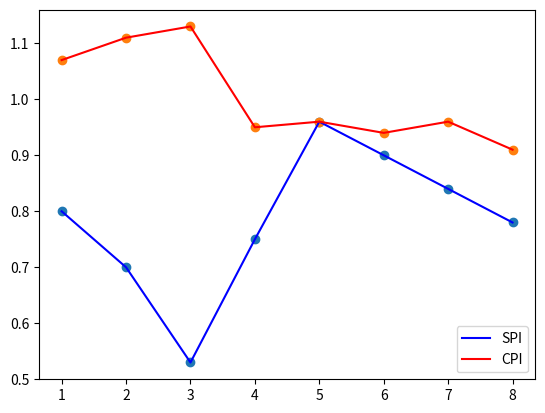

Write Python code to recreate this figure.
from matplotlib import pyplot as plt

# Sprint 1:
S1eixoX = [0, 1, 2, 3, 4, 5]
# eixoY = tarefas a serem feitas - tarefas feitas realmente:
S1eixoY = [4.25, 4.25-(1/3), 4.25-(2/3), 4.25-1, 4.25-1.25, 4.25-3.5]

# Y = tarefas a serem feitas - tarefas a serem feitas de acordo com  a previsão (linearmente):
X = [0, 1, 2, 3, 4, 5]
Y = [5*0.85, 4*0.85, 3*0.85, 2*0.85, 1*0.85, 0]

# Sprint 2:
S2eixoX = [0, 1, 2, 3]
# eixoY = tarefas a serem feitas - tarefas feitas realmente:
S2eixoY = [4.75, 4.75-0.5, 4.75-1, 4.75-2.25]

# Y = tarefas a serem feitas - tarefas a serem feitas de acordo com  a previsão (linearmente):
X = [0, 1, 2, 3, 4, 5]
Y = [5*0.95, 4*0.95, 3*0.95, 2*0.95, 1*0.95, 0]

# Gráfico SPI e CPI:
BAC = 500600
#PV = BAC * P%C
#EV = BAC * A%C
#SPI = EV/PV = EV/(BAC*P%C)
#CPI = EV/AC = EV/(BAC*A%C)

SPIeixoX = [1, 2, 3, 4, 5, 6, 7, 8]
SPIeixoY = [0.8, 0.7, 0.53, 0.75, 0.96, 0.9, 0.84, 0.78]
CPIeixoX = [1, 2, 3, 4, 5, 6, 7, 8]
CPIeixoY = [1.07, 1.11, 1.13, 0.95, 0.96, 0.94, 0.96, 0.91]

plt.plot(SPIeixoX, SPIeixoY, "-b", label="SPI")
plt.scatter(SPIeixoX, SPIeixoY, marker='o');
plt.plot(CPIeixoX, CPIeixoY, "-r", label="CPI")
plt.scatter(CPIeixoX, CPIeixoY, marker='o');
plt.legend(loc="lower right")
plt.show()